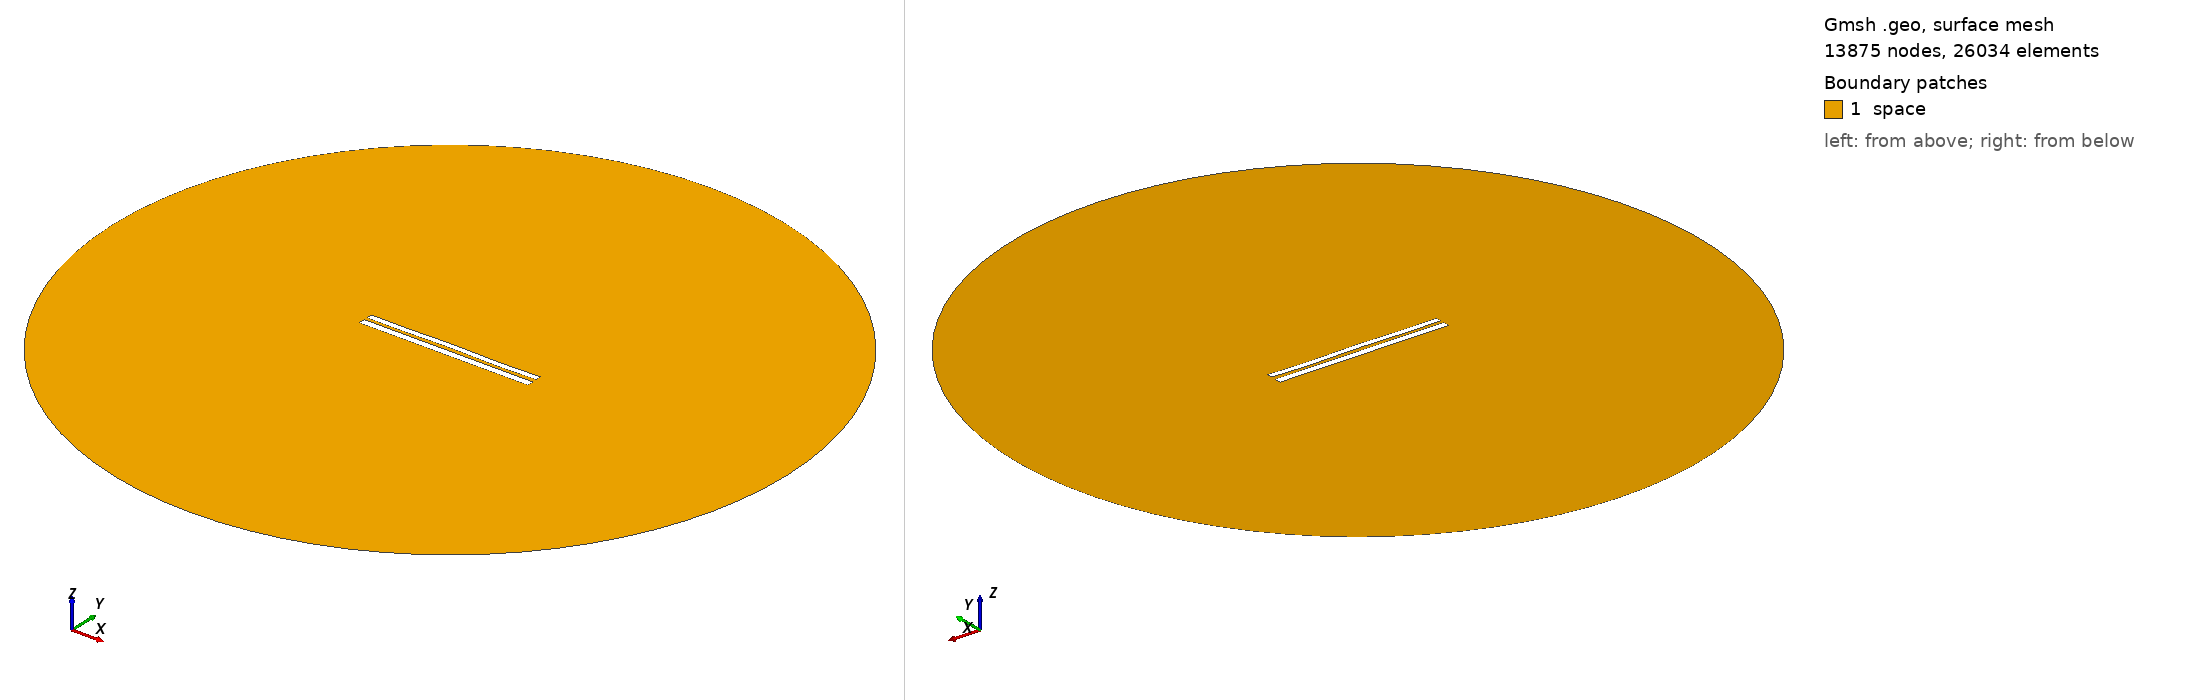

Gmsh geometry script, surface-meshed: 13875 nodes, 26034 surface elements. Boundary patches (legend numbers): 1 space. Left view from above one corner, right view from below the opposite corner. Legend entries are the model's physical surfaces. The drawing asked Gmsh for element sizes between 1% and 20% of the model's largest extent; the script's own settings can give other sizes.

=== 7466.geo (drawn) ===
//---------------------------------------
// Geometry kernel
//---------------------------------------

SetFactory("OpenCASCADE");



//---------------------------------------
// Parameters of the geometry
//---------------------------------------

// Overetch of the upper plate
overetch = 0.25;

// Distance between the plates
distance = 1.75;

// Discretization over the x axis (for the deformation)
nx = 50; 

// Length of the plate
L = 100 - overetch; 

// Number of modes
n = 4; 

// 1st mode coefficient
coeff(1) = 0.15;
beta(1) = 0.596864 * 3.1415926535 / L;

// 2nd mode coefficient
coeff(2) = 0.07499999999999998;
beta(2) = 1.49418 * 3.1415926535 / L;

// 3rd mode coefficient
coeff(3) = 0.07499999999999998;
beta(3) = 2.50025 * 3.1415926535 / L;

// 4th mode coefficient
coeff(4) = -0.15;
beta(4) = 3.49999 * 3.1415926535 / L;



//---------------------------------------
// Upper plate (deformed rectangle)
//---------------------------------------

// Coordiantes of the upper plate
xmin = -50;
xmax = 50 - overetch;

// Height of the upper plate
yheight = 4 - 2 * overetch;

// Indexes of the points
UpperID[] = {};
LowerID[] = {};
LeftID[] = {};
RightID[] = {};

// Point index
p = 1;

// Horizontal edges
For i In {1:nx}
    x = xmin + (i-1)*(xmax - xmin)/(nx-1);

    y_bottom = distance / 2 + overetch;
    For j In {1:n}
        C = (Cosh(beta(j)*L) + Cos(beta(j)*L)) / (Sinh(beta(j)*L) + Sin(beta(j)*L));
        y_bottom  = y_bottom + coeff(j) * (Cosh(beta(j)*(x+50)) - Cos(beta(j)*(x+50)) - C * (Sinh(beta(j)*(x+50)) - Sin(beta(j)*(x+50))));
    EndFor

    y_top = y_bottom + yheight;

    Point(p) = {x, y_top, 0, 1.0};
    UpperID[i] = p;
    p = p + 1;

    Point(p) = {x, y_bottom, 0, 1.0};
    LowerID[i] = p;
    p = p + 1;
EndFor

// Create point lists
UpperPts[] = {}; LowerPts[] = {};
For i In {1:nx}
  UpperPts[] += {UpperID[i]};
  LowerPts[] += {LowerID[i]};
EndFor

// Build splines
Spline(1) = {UpperPts[]};
Spline(2) = {LowerPts[]};
Line(3) = {LowerPts[nx-1], UpperPts[nx-1]};
Line(4) = {LowerPts[0], UpperPts[0]};

// Build the plane surface
Curve Loop(1) = {2, 3, -1, -4};
Plane Surface(1) = {1};



//---------------------------------------
// Lower plate (rectangle)
//---------------------------------------

// Vertices
Point(1001) = {-50, -1, 0, 1.0};
Point(1002) = { 50, -1, 0, 1.0};
Point(1003) = { 50,  -5, 0, 1.0};
Point(1004) = {-50,  -5, 0, 1.0};

// Edges
Line(5) = {1001, 1002};
Line(6) = {1002, 1003};
Line(7) = {1003, 1004};
Line(8) = {1004, 1001};

// Plane surface
Line Loop(2) = {5, 6, 7, 8};
Plane Surface(2) = {2}; 



//---------------------------------------
// Outer (fictious) boundary
//---------------------------------------

// Points
Point(1005) = {0, 0, 0};       // Center
Point(1006) = {200, 0, 0};     // Start point
Point(1007) = {0, 200, 0};     // 90 degrees
Point(1008) = {-200, 0, 0};    // 180 degrees
Point(1009) = {0, -200, 0};    // 270 degrees

// Circle arcs (each needs start, center, end)
Circle(9) = {1006, 1005, 1007};
Circle(10) = {1007, 1005, 1008};
Circle(11) = {1008, 1005, 1009};
Circle(12) = {1009, 1005, 1006};

// Plane surface for the entire domain
Curve Loop(3) = {9, 10, 11, 12};
Surface(3) = {3};

// Subtract the plates from the whole domain to obtain the actual domain where we want to solve the equations
BooleanDifference{ Surface{3}; Delete; }{ Surface{1}; Surface{2}; Delete; }




//---------------------------------------
// Transfinite Lines/Curves
//---------------------------------------

// Set the number of points on the boundaries
r = 7;

// Plates
Transfinite Curve {1, 2} = 50*r Using Progression 1;
Transfinite Curve {3, 4} = 2*r Using Progression 1;
Transfinite Line {5, 7} = 50*r Using Progression 1;
Transfinite Line {6, 8} = 2*r Using Progression 1;

// Outer boundary
Transfinite Line {9, 10, 11, 12} = 20 Using Progression 1;



//---------------------------------------
// Physical groups
//---------------------------------------                

// Physical curves (boundaries)
Physical Line("force_segment", 10) = {2};
Physical Line("upper_plate", 11) = {1, 3, 4};
Physical Line("lower_plate", 12) = {5, 6, 7, 8};
Physical Line("boundary", 20) = {9, 10, 11, 12};

// Physical Surfaces
Physical Surface("space", 30) = {3};



//---------------------------------------
// 6. Generate the Mesh
//---------------------------------------

// 2D mesh generation
Mesh 2;
